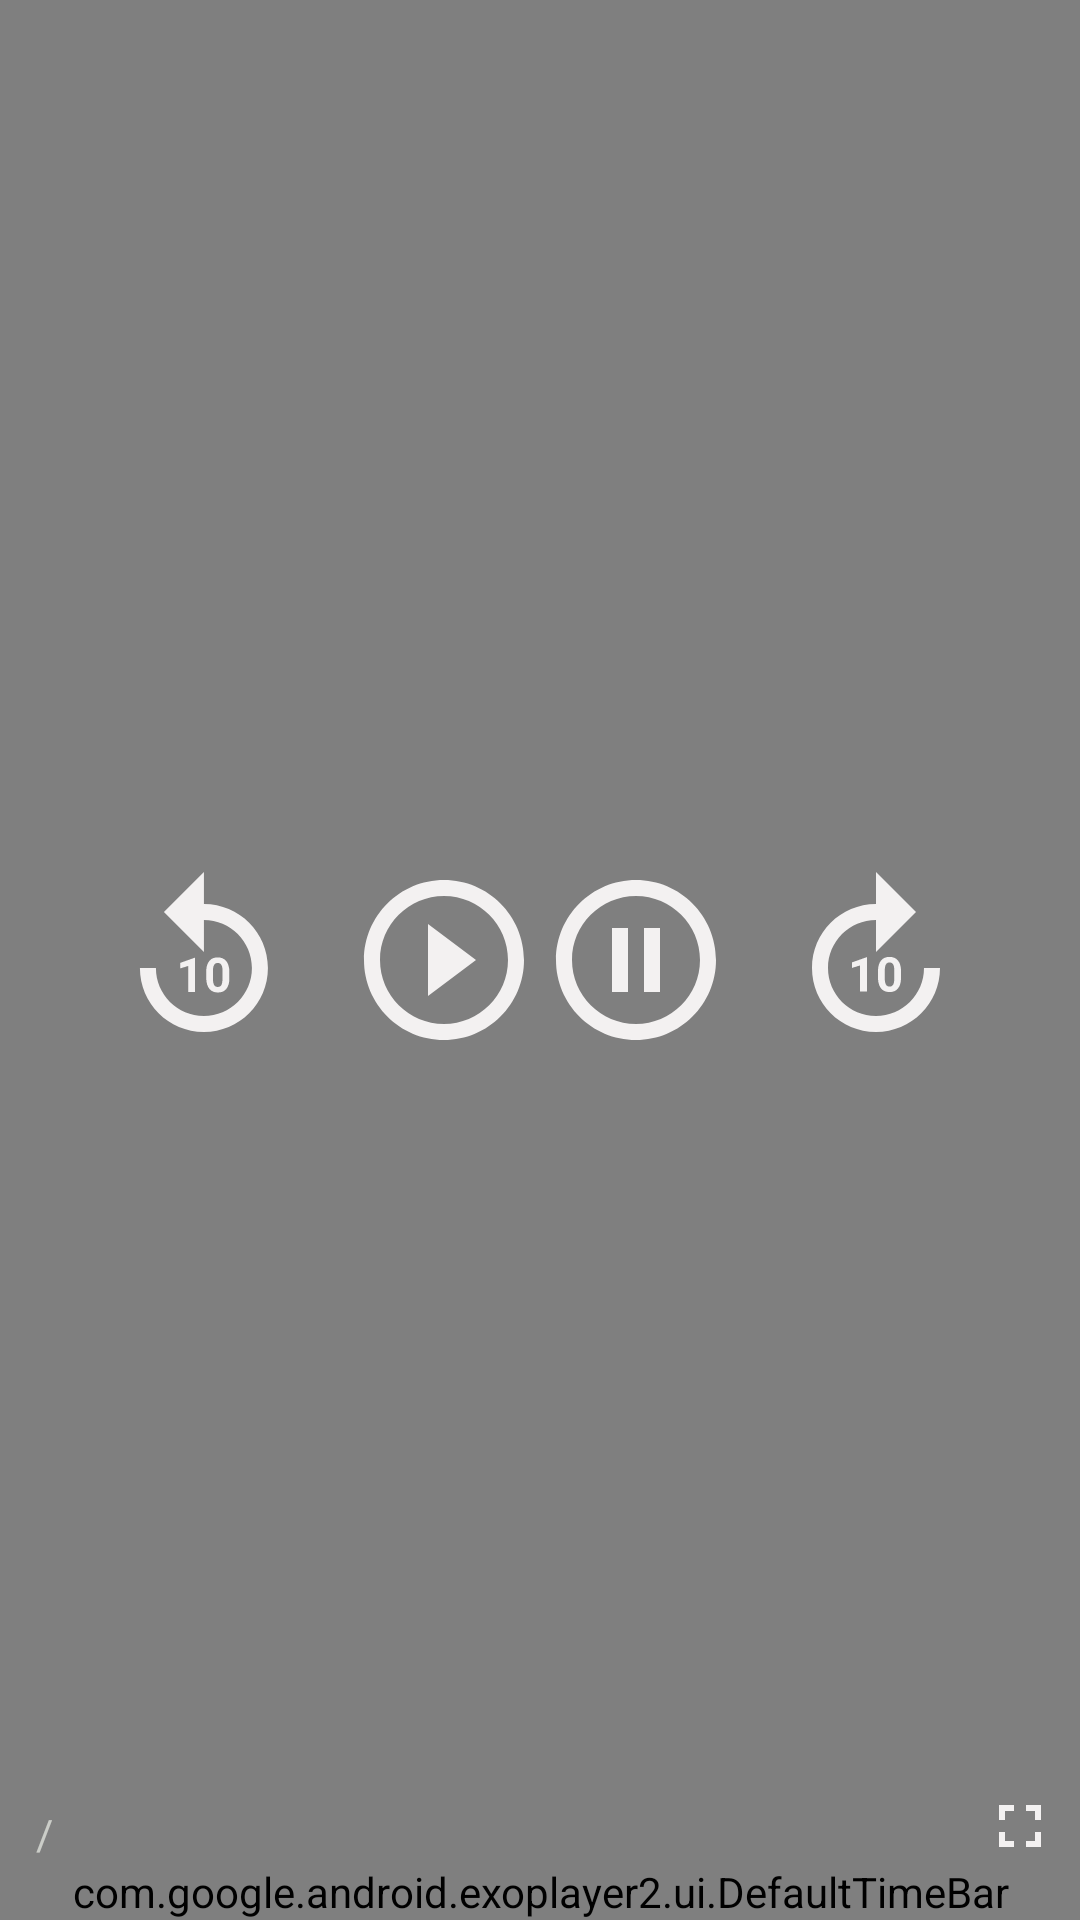

Write the Android layout XML for this screen, with the resource values it uses.
<!-- AndroidManifest.xml: application theme AppTheme -->
<!-- res/layout/custom_controller.xml -->
<?xml version="1.0" encoding="utf-8"?>
<RelativeLayout
        xmlns:android="http://schemas.android.com/apk/res/android"
        xmlns:app="http://schemas.android.com/apk/res-auto" android:background="#80000000"
        android:layout_width="match_parent"
        android:layout_height="match_parent">
<LinearLayout
        android:layout_width="wrap_content"
        android:layout_height="wrap_content"
        android:orientation="horizontal"
        android:layout_centerInParent="true"
>

<ImageView android:layout_width="wrap_content" android:layout_height="wrap_content"
           android:id="@+id/exo_rew"
           android:layout_marginEnd="16dp"
           app:srcCompat="@drawable/ic_replay"
           android:layout_marginRight="16dp"/>
    <ImageView android:layout_width="wrap_content" android:layout_height="wrap_content"
               android:id="@+id/exo_play"

               app:srcCompat="@drawable/ic_baseline_play_circle_outline_24"
    />
    <ImageView android:layout_width="wrap_content" android:layout_height="wrap_content"
               android:id="@+id/exo_pause"

               app:srcCompat="@drawable/ic_pause"
    />
    <ImageView android:layout_width="wrap_content" android:layout_height="wrap_content"
               android:id="@+id/exoffwd"
               android:layout_marginStart="16dp"
               app:srcCompat="@drawable/ic_baseline_forward_10_24"
               android:layout_marginLeft="16dp"/>
</LinearLayout>

    <LinearLayout android:layout_width="match_parent" android:layout_height="wrap_content"
    android:orientation="vertical"
                  android:layout_alignParentBottom="true"
    >

        <LinearLayout android:layout_width="match_parent" android:layout_height="wrap_content"
        android:orientation="horizontal"
                      android:padding="8dp"
                      android:gravity="bottom"
        >
        <TextView android:layout_width="wrap_content"
                  android:layout_height="wrap_content"
                  android:id="@+id/exo_position"
                  android:textColor="#FFFFFF"/>
            <TextView android:layout_width="wrap_content"
                      android:layout_height="wrap_content"
                      android:text="/"
                      android:layout_marginStart="4dp"
                      android:layout_marginEnd="4dp"
                      android:textColor="#CBCDC8" android:layout_marginLeft="4dp"/>
            <TextView android:layout_width="0dp"
                      android:layout_height="wrap_content"
                      android:id="@+id/exo_duration"
                      android:layout_weight="1"
                      android:textColor="#CBCDC8"/>

            <ImageView android:layout_width="wrap_content"
                       android:layout_height="wrap_content"
                       android:id="@+id/btn_fullscreen"
                       app:srcCompat="@drawable/ic_baseline_fullscreen_24"/>

        </LinearLayout>

        <com.google.android.exoplayer2.ui.DefaultTimeBar android:layout_width="match_parent"
                                                         android:layout_height="wrap_content"
                                                         android:id="@+id/exo_progress"
                                                         android:layout_marginTop="-8dp"
                                                         app:unplayed_color="#45424e"
                                                         app:buffered_color="#95989f"
                                                         app:played_color="#FF0000"
        />


    </LinearLayout>
</RelativeLayout>
<!-- resources referenced by this layout -->
<resources>
  <!-- drawable ic_baseline_forward_10_24 (drawable) -->
  <vector android:height="64dp" android:tint="#F3F1F1"
      android:viewportHeight="24" android:viewportWidth="24"
      android:width="64dp" xmlns:android="http://schemas.android.com/apk/res/android">
      <path android:fillColor="@android:color/white" android:pathData="M18,13c0,3.31 -2.69,6 -6,6s-6,-2.69 -6,-6s2.69,-6 6,-6v4l5,-5l-5,-5v4c-4.42,0 -8,3.58 -8,8c0,4.42 3.58,8 8,8s8,-3.58 8,-8H18z"/>
      <path android:fillColor="@android:color/white" android:pathData="M10.86,15.94l0,-4.27l-0.09,0l-1.77,0.63l0,0.69l1.01,-0.31l0,3.26z"/>
      <path android:fillColor="@android:color/white" android:pathData="M12.25,13.44v0.74c0,1.9 1.31,1.82 1.44,1.82c0.14,0 1.44,0.09 1.44,-1.82v-0.74c0,-1.9 -1.31,-1.82 -1.44,-1.82C13.55,11.62 12.25,11.53 12.25,13.44zM14.29,13.32v0.97c0,0.77 -0.21,1.03 -0.59,1.03c-0.38,0 -0.6,-0.26 -0.6,-1.03v-0.97c0,-0.75 0.22,-1.01 0.59,-1.01C14.07,12.3 14.29,12.57 14.29,13.32z"/>
  </vector>
  <!-- drawable ic_baseline_fullscreen_24 (drawable) -->
  <vector android:height="24dp" android:tint="#F3F1F1"
      android:viewportHeight="24" android:viewportWidth="24"
      android:width="24dp" xmlns:android="http://schemas.android.com/apk/res/android">
      <path android:fillColor="@android:color/white" android:pathData="M7,14L5,14v5h5v-2L7,17v-3zM5,10h2L7,7h3L10,5L5,5v5zM17,17h-3v2h5v-5h-2v3zM14,5v2h3v3h2L19,5h-5z"/>
  </vector>
  <!-- drawable ic_baseline_play_circle_outline_24 (drawable) -->
  <vector android:height="64dp" android:tint="#F3F1F1"
      android:viewportHeight="24" android:viewportWidth="24"
      android:width="64dp" xmlns:android="http://schemas.android.com/apk/res/android">
      <path android:fillColor="@android:color/white" android:pathData="M10,16.5l6,-4.5 -6,-4.5v9zM12,2C6.48,2 2,6.48 2,12s4.48,10 10,10 10,-4.48 10,-10S17.52,2 12,2zM12,20c-4.41,0 -8,-3.59 -8,-8s3.59,-8 8,-8 8,3.59 8,8 -3.59,8 -8,8z"/>
  </vector>
  <!-- drawable ic_pause (drawable) -->
  <vector android:height="64dp" android:tint="#F3F1F1"
      android:viewportHeight="24" android:viewportWidth="24"
      android:width="64dp" xmlns:android="http://schemas.android.com/apk/res/android">
      <path android:fillColor="@android:color/white" android:pathData="M9,16h2L11,8L9,8v8zM12,2C6.48,2 2,6.48 2,12s4.48,10 10,10 10,-4.48 10,-10S17.52,2 12,2zM12,20c-4.41,0 -8,-3.59 -8,-8s3.59,-8 8,-8 8,3.59 8,8 -3.59,8 -8,8zM13,16h2L15,8h-2v8z"/>
  </vector>
  <style name="AppTheme" parent="Theme.MaterialComponents.Light.DarkActionBar">
          
          <item name="colorPrimary">#c3c3c3</item>
          <item name="colorPrimaryDark">#0f171e</item>
          <item name="colorAccent">#f58318</item>
          <item name="windowActionBar">false</item>
          <item name="windowNoTitle">true</item>
          <item name="android:windowFullscreen">true</item>
          <item name="bottomNavigationStyle">@style/Widget.MaterialComponents.BottomNavigationView.Colored</item>
  
      </style>
</resources>
